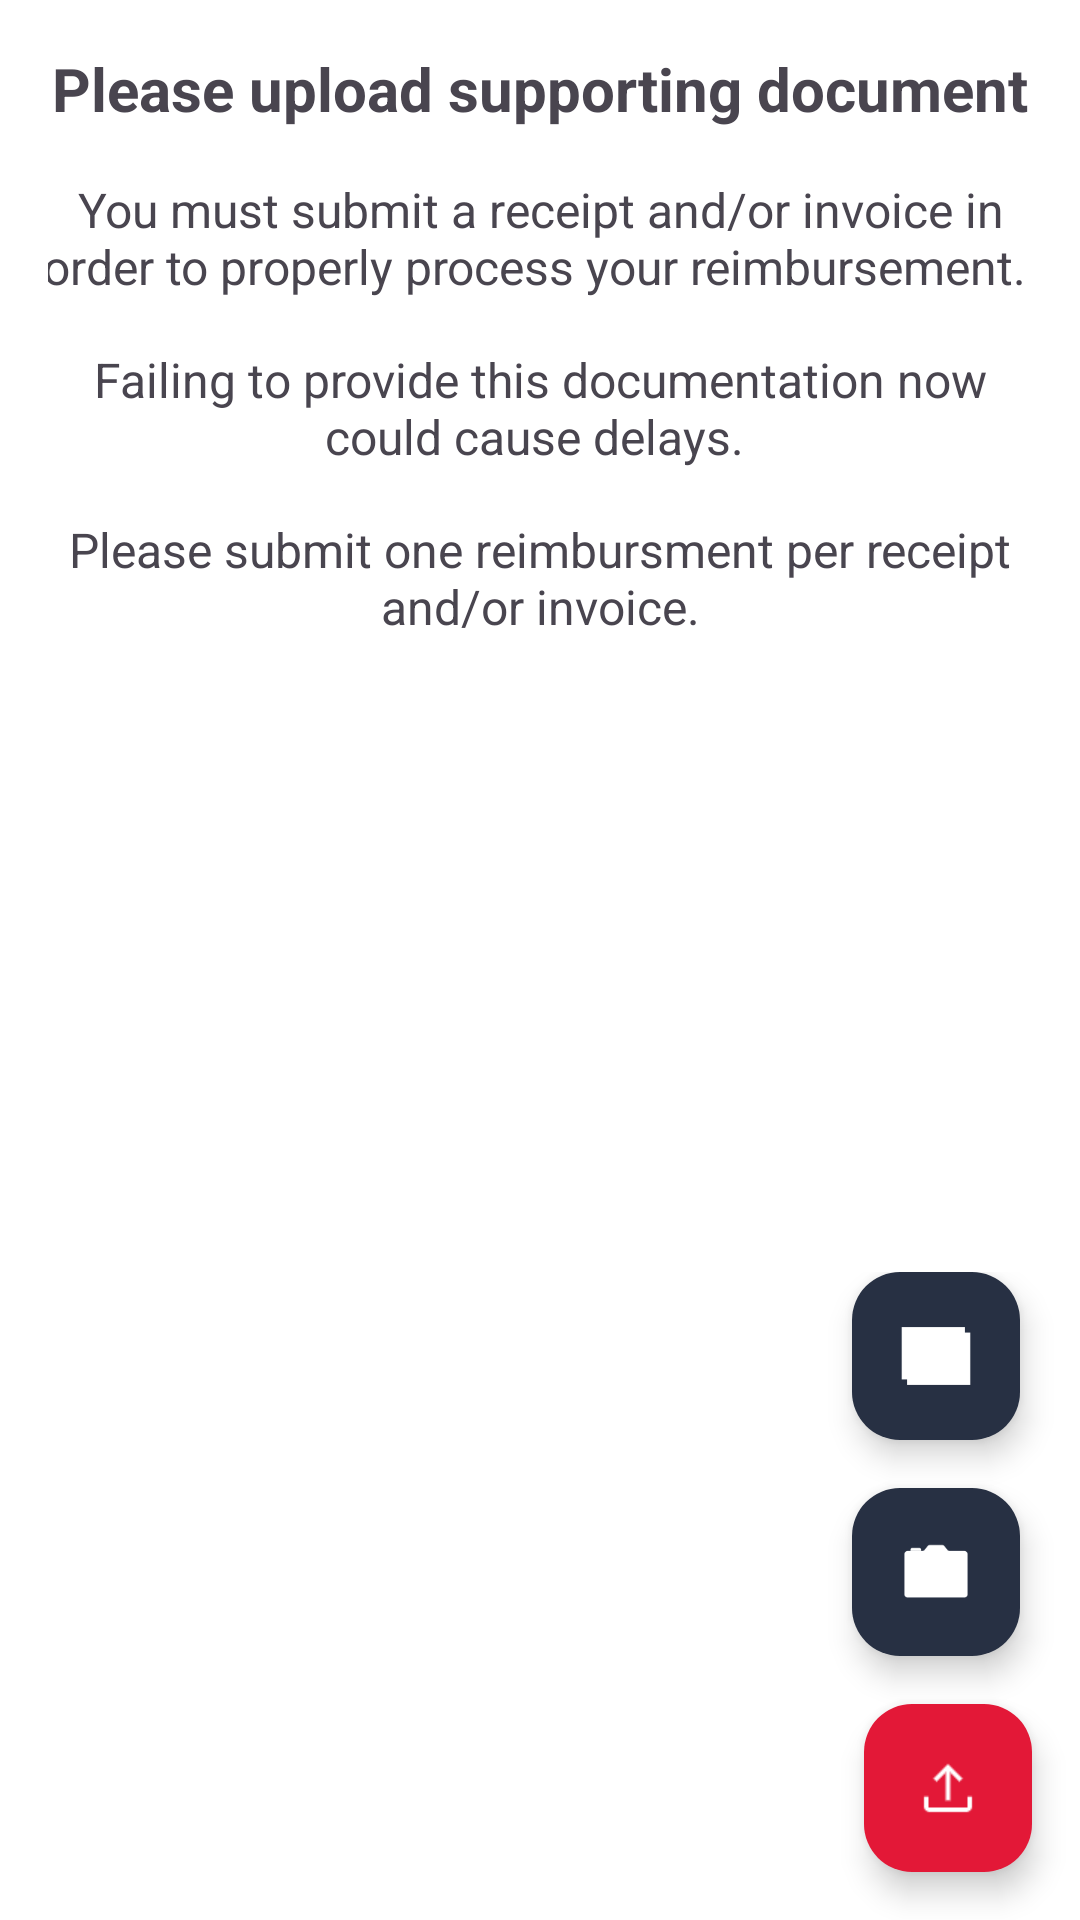

Here is an Android app screen rendered from its layout file. Give the layout XML and the strings, colors and styles it references.
<!-- AndroidManifest.xml: application theme AppTheme -->
<!-- res/layout/step_two_fragment.xml -->
<?xml version="1.0" encoding="utf-8"?>
<RelativeLayout
    xmlns:android="http://schemas.android.com/apk/res/android"
    xmlns:app="http://schemas.android.com/apk/res-auto"
    android:layout_width="match_parent"
    android:layout_height="match_parent">

<LinearLayout
    android:id="@+id/layout"
    android:layout_width="match_parent"
    android:layout_height="wrap_content"
    android:orientation="vertical">

    <TextView
        android:id="@+id/txtlabel"
        android:layout_width="match_parent"
        android:layout_height="wrap_content"
        android:layout_marginTop="16dp"
        android:gravity="center"
        android:textSize="20dp"
        android:textStyle="bold"
        android:text="Please upload supporting document"/>


    <TextView
        android:id="@+id/txtlabel1"
        android:layout_width="match_parent"
        android:layout_height="wrap_content"
        android:layout_marginStart="16dp"
        android:layout_marginEnd="16dp"
        android:layout_marginTop="16dp"
        android:gravity="center"
        android:textSize="16dp"
        android:text="You must submit a receipt and/or invoice in order to properly process your reimbursement. "/>

    <TextView
        android:id="@+id/txtlabel2"
        android:layout_width="match_parent"
        android:layout_height="wrap_content"
        android:layout_marginStart="16dp"
        android:layout_marginEnd="16dp"
        android:layout_marginTop="16dp"
        android:gravity="center"
        android:textSize="16dp"
        android:text="Failing to provide this documentation now could cause delays. "/>


    <TextView
        android:id="@+id/txtlabel3"
        android:layout_width="match_parent"
        android:layout_height="wrap_content"
        android:layout_marginStart="16dp"
        android:layout_marginEnd="16dp"
        android:layout_marginTop="16dp"
        android:gravity="center"
        android:textSize="16dp"
        android:text="Please submit one reimbursment per receipt and/or invoice."/>


</LinearLayout>


        <ImageView
            android:id="@+id/imageView"
            android:layout_width="match_parent"
            android:layout_height="match_parent"
            android:layout_marginStart="16dp"
            android:layout_marginEnd="16dp"
            android:layout_marginTop="16dp"
            android:layout_below="@+id/layout"/>

        <LinearLayout
            android:id="@+id/pictureLayout"
            android:layout_width="wrap_content"
            android:layout_height="wrap_content"
            android:layout_gravity="bottom|end"
            android:layout_alignParentBottom="true"
            android:layout_alignParentEnd="true"
            android:orientation="vertical">


            <com.google.android.material.floatingactionbutton.FloatingActionButton
                android:id="@+id/fabGallery"
                android:layout_width="wrap_content"
                android:layout_height="wrap_content"
                android:layout_gravity="bottom|end"
                android:layout_marginStart="16dp"
                android:layout_marginEnd="20dp"
                app:backgroundTint="@color/primaryBlue"
                app:elevation="6dp"
                app:fabSize="mini"
                app:srcCompat="@drawable/ic_gallery"
                app:tint="@color/white" />

        <com.google.android.material.floatingactionbutton.FloatingActionButton
            android:id="@+id/fabCamera"
            android:layout_width="wrap_content"
            android:layout_height="wrap_content"
            android:layout_gravity="bottom|end"
            android:layout_marginStart="16dp"
            android:layout_marginTop="16dp"
            android:layout_marginEnd="20dp"
            app:backgroundTint="@color/primaryBlue"
            app:elevation="6dp"
            app:fabSize="mini"
            app:srcCompat="@drawable/ic_camera"
            app:tint="@color/white" />

            <com.google.android.material.floatingactionbutton.FloatingActionButton
                android:id="@+id/fabMain"
                android:layout_width="wrap_content"
                android:layout_height="wrap_content"
                android:layout_gravity="bottom|end"
                android:layout_marginStart="16dp"
                android:layout_marginTop="16dp"
                android:layout_marginEnd="16dp"
                android:layout_marginBottom="16dp"
                app:backgroundTint="@color/primaryRed"
                app:elevation="6dp"
                app:srcCompat="@drawable/ic_upload"
                app:tint="@color/white" />

        </LinearLayout>


</RelativeLayout>
<!-- resources referenced by this layout -->
<resources>
  <color name="primaryBlue">#273043</color>
  <color name="primaryRed">#E31837</color>
  <color name="white">#FFFFFFFF</color>
  <!-- drawable ic_camera: png bitmap (drawable, 4660 bytes) -->
  <!-- drawable ic_gallery: png bitmap (drawable, 1154 bytes) -->
  <!-- drawable ic_upload: png bitmap (drawable, 482 bytes) -->
  <style name="AppTheme" parent="AppTheme.Base">
      </style>
  <style name="AppTheme.Base" parent="Theme.Material3.Light.NoActionBar">
          <item name="colorPrimary">@color/primaryBlue</item>
          <item name="android:colorBackground">@color/white</item>
          <item name="android:textColorHint">@color/primaryBlue</item>
          <item name="colorAccent">@color/white</item>
  
  
      </style>
</resources>
